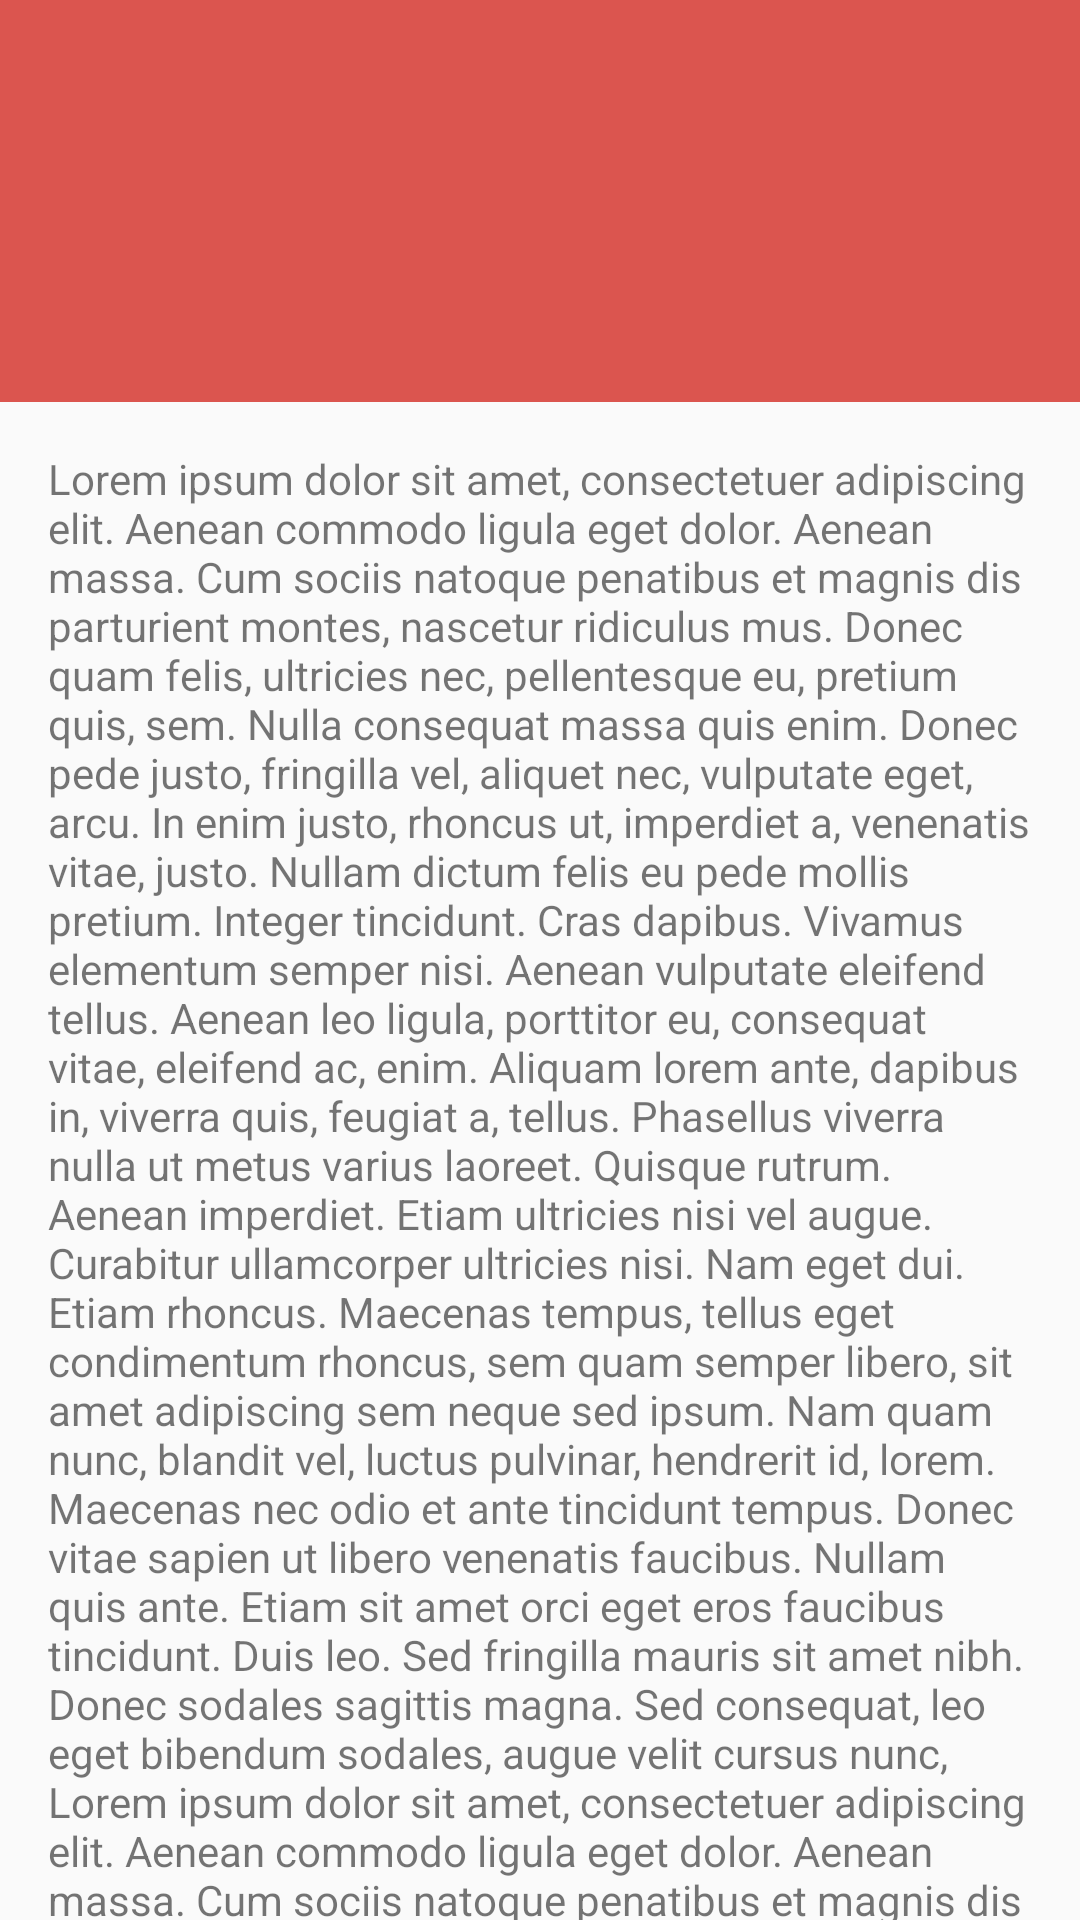

The Android layout XML behind this screen, and the referenced resources:
<!-- AndroidManifest.xml: application theme AppTheme -->
<!-- res/layout/fragment_toolbar_title.xml -->
<android.support.design.widget.CoordinatorLayout
    android:id="@+id/main_content"
    xmlns:android="http://schemas.android.com/apk/res/android"
    xmlns:app="http://schemas.android.com/apk/res-auto"
    android:layout_width="match_parent"
    android:layout_height="match_parent"
    android:fitsSystemWindows="true">

    <android.support.design.widget.AppBarLayout
        android:id="@+id/appbar"
        android:layout_width="match_parent"
        android:layout_height="134dp"
        android:fitsSystemWindows="true"
        android:theme="@style/ThemeOverlay.AppCompat.Dark.ActionBar">

        <android.support.design.widget.CollapsingToolbarLayout
            android:id="@+id/collapsing_toolbar"
            android:layout_width="match_parent"
            android:layout_height="match_parent"
            android:fitsSystemWindows="true"
            app:layout_scrollFlags="scroll|exitUntilCollapsed">

            <android.support.v7.widget.Toolbar
                android:id="@+id/toolbar"
                android:layout_width="match_parent"
                android:layout_height="56dp"
                android:background="@color/primary"
                app:layout_collapseMode="pin">

            </android.support.v7.widget.Toolbar>

        </android.support.design.widget.CollapsingToolbarLayout>

    </android.support.design.widget.AppBarLayout>

    <android.support.v4.widget.NestedScrollView
        android:layout_width="match_parent"
        android:layout_height="match_parent"
        app:layout_behavior="@string/appbar_scrolling_view_behavior">

        <TextView
            android:padding="16dp"
            android:layout_width="match_parent"
            android:layout_height="wrap_content"
            android:text="@string/filler"/>

    </android.support.v4.widget.NestedScrollView>

</android.support.design.widget.CoordinatorLayout>
<!-- resources referenced by this layout -->
<resources>
  <color name="primary">#db554f</color>
  <string name="filler">Lorem ipsum dolor sit amet, consectetuer adipiscing elit. Aenean commodo
      ligula eget dolor. Aenean massa. Cum sociis natoque penatibus et magnis dis parturient montes,
      nascetur ridiculus mus. Donec quam felis, ultricies nec, pellentesque eu, pretium quis, sem.
      Nulla consequat massa quis enim. Donec pede justo, fringilla vel, aliquet nec, vulputate eget,
      arcu. In enim justo, rhoncus ut, imperdiet a, venenatis vitae, justo. Nullam dictum felis eu
      pede mollis pretium. Integer tincidunt. Cras dapibus. Vivamus elementum semper nisi. Aenean
      vulputate eleifend tellus. Aenean leo ligula, porttitor eu, consequat vitae, eleifend ac, enim.
      Aliquam lorem ante, dapibus in, viverra quis, feugiat a, tellus. Phasellus viverra nulla ut
      metus varius laoreet. Quisque rutrum. Aenean imperdiet. Etiam ultricies nisi vel augue.
      Curabitur ullamcorper ultricies nisi. Nam eget dui. Etiam rhoncus. Maecenas tempus, tellus eget
      condimentum rhoncus, sem quam semper libero, sit amet adipiscing sem neque sed ipsum. Nam quam
      nunc, blandit vel, luctus pulvinar, hendrerit id, lorem. Maecenas nec odio et ante tincidunt
      tempus. Donec vitae sapien ut libero venenatis faucibus. Nullam quis ante. Etiam sit amet orci
      eget eros faucibus tincidunt. Duis leo. Sed fringilla mauris sit amet nibh. Donec sodales
      sagittis magna. Sed consequat, leo eget bibendum sodales, augue velit cursus nunc,
      Lorem ipsum dolor sit amet, consectetuer adipiscing elit. Aenean commodo ligula eget dolor.
      Aenean massa. Cum sociis natoque penatibus et magnis dis parturient montes, nascetur ridiculus
      mus. Donec quam felis, ultricies nec, pellentesque eu, pretium quis, sem. Nulla consequat massa
      quis enim. Donec pede justo, fringilla vel, aliquet nec, vulputate eget, arcu. In enim justo,
      rhoncus ut, imperdiet a, venenatis vitae, justo. Nullam dictum felis eu pede mollis pretium.
      Integer tincidunt. Cras dapibus. Vivamus elementum semper nisi. Aenean vulputate eleifend
      tellus. Aenean leo ligula, porttitor eu, consequat vitae, eleifend ac, enim. Aliquam lorem
      ante, dapibus in, viverra quis, feugiat a, tellus. Phasellus viverra nulla ut metus varius
      laoreet. Quisque rutrum. Aenean imperdiet. Etiam ultricies nisi vel augue. Curabitur
      ullamcorper ultricies nisi. Nam eget dui. Etiam rhoncus. Maecenas tempus, tellus eget
      condimentum rhoncus, sem quam semper libero, sit amet adipiscing sem neque sed ipsum. Nam quam
      nunc, blandit vel, luctus pulvinar, hendrerit id, lorem. Maecenas nec odio et ante tincidunt
      tempus. Donec vitae sapien ut libero venenatis faucibus. Nullam quis ante. Etiam sit amet orci
      eget eros faucibus tincidunt. Duis leo. Sed fringilla mauris sit amet nibh. Donec sodales
      sagittis magna. Sed consequat, leo eget bibendum sodales, augue velit cursus nunc,
  </string>
  <style name="AppTheme" parent="Theme.AppCompat.Light.NoActionBar">
          <item name="colorPrimary">@color/primary</item>
          <item name="colorPrimaryDark">@color/primary_dark</item>
          <item name="colorAccent">@color/accent</item>
          <item name="android:spinnerItemStyle">@style/SpinnerItem</item>
          <item name="android:spinnerDropDownItemStyle">@style/SpinnerItem.DropDownItem</item>
      </style>
  <color name="primary_dark">#40000000</color>
  <color name="accent">#607D8B</color>
  <style name="SpinnerItem" parent="@android:style/Widget.TextView.SpinnerItem">
          <item name="android:textColor">#FFFFFF</item>
      </style>
  <style name="SpinnerItem.DropDownItem" parent="@android:style/Widget.DropDownItem.Spinner">
          <item name="android:textColor">#000000</item>
      </style>
</resources>
